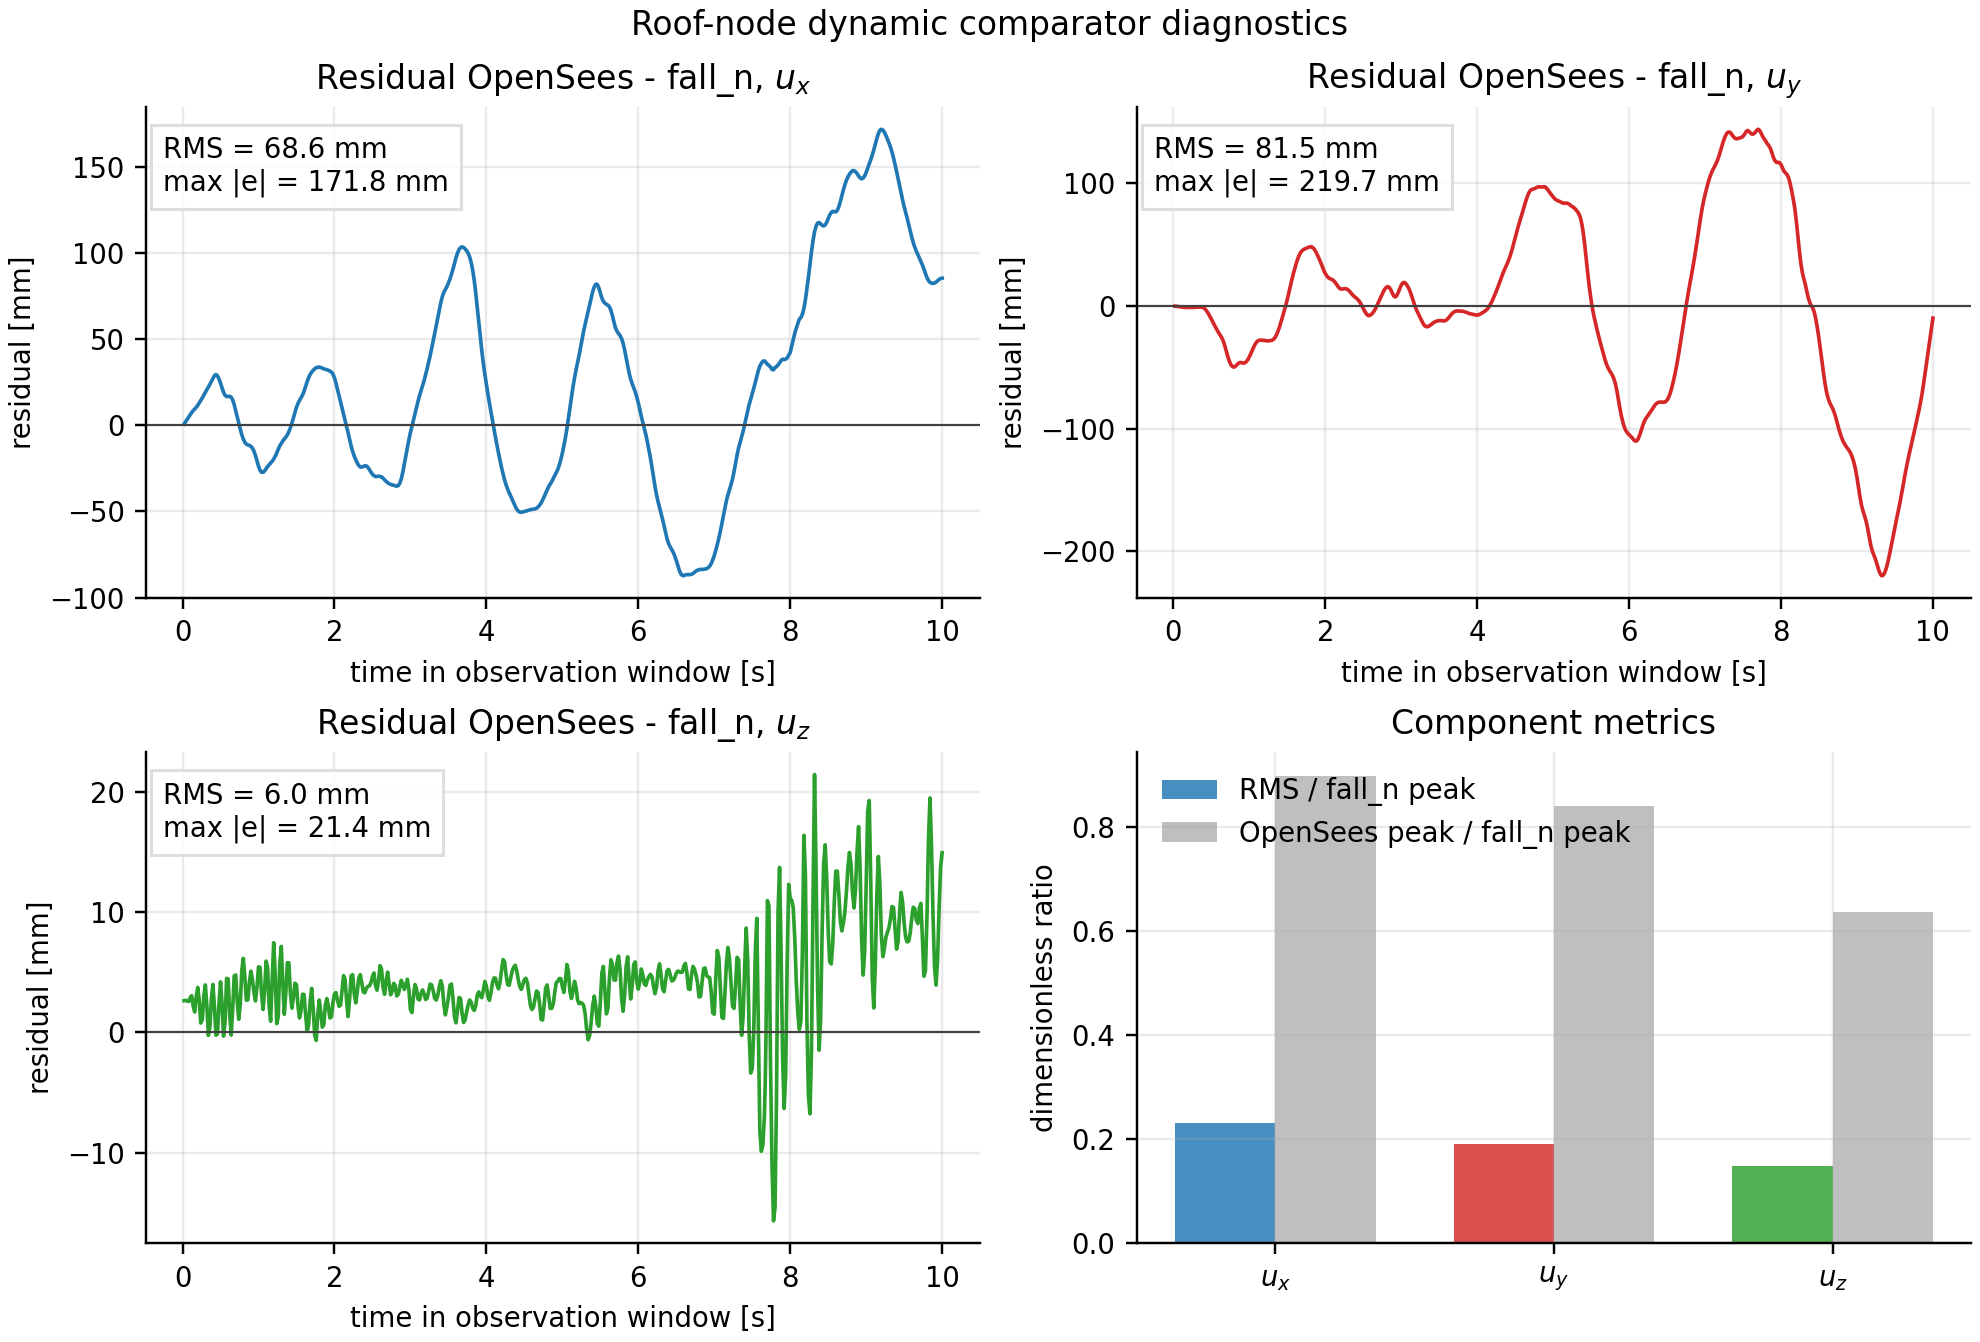

The data file committed next to this chart (first rows):
time, falln_ux_m, opensees_ux_m, error_ux_m, falln_uy_m, opensees_uy_m, error_uy_m, falln_uz_m, opensees_uz_m, error_uz_m
0.02, -0.001167, -0.0004836, 0.0006835, 0.0002806, 0.0002306, -4.9994222999999986e-05, -0.002932, -0.0002945, 0.002638
0.04, -0.004247, -0.002199, 0.002049, 0.001387, 0.001257, -0.0001306, -0.002779, -0.0001138, 0.002666
0.06, -0.0082, -0.004841, 0.003359, 0.003738, 0.003469, -0.0002689, -0.002716, -9.53262e-05, 0.00262
0.08, -0.01193, -0.007253, 0.004677, 0.007181, 0.006693, -0.0004875, -0.003005, -0.0004346, 0.002571
0.1, -0.01443, -0.008316, 0.006111, 0.01107, 0.01028, -0.000786, -0.003878, -0.0009958, 0.002882
0.12, -0.01456, -0.007168, 0.00739, 0.01446, 0.01345, -0.001009, -0.004179, -0.00113, 0.003049
0.14, -0.01218, -0.003673, 0.008503, 0.01699, 0.01592, -0.001069, -0.002613, -0.0004358, 0.002178
0.16, -0.008194, 0.001295, 0.009489, 0.01913, 0.01805, -0.001084, -0.001569, 0.0001255, 0.001695
0.18, -0.004403, 0.006017, 0.01042, 0.02162, 0.02059, -0.001031, -0.003432, -0.0004772, 0.002954
0.2, -0.002843, 0.008753, 0.0116, 0.02531, 0.02427, -0.001037, -0.005177, -0.001437, 0.00374
0.22, -0.004033, 0.008954, 0.01299, 0.03046, 0.02934, -0.001129, -0.004057, -0.001407, 0.00265
0.24, -0.007142, 0.007257, 0.0144, 0.03661, 0.03543, -0.001171, -0.001458, -0.000678, 0.0007795
0.26, -0.01114, 0.004738, 0.01587, 0.04318, 0.04207, -0.001106, -0.001588, -0.0005387, 0.001049
0.28, -0.01475, 0.002774, 0.01752, 0.04983, 0.04878, -0.001058, -0.004401, -0.001374, 0.003027
0.3, -0.01616, 0.003074, 0.01924, 0.056, 0.05507, -0.0009347, -0.006228, -0.00228, 0.003948
0.32, -0.01394, 0.006762, 0.0207, 0.06155, 0.06073, -0.0008184, -0.004384, -0.002175, 0.002208
0.34, -0.00868, 0.0135, 0.02218, 0.06652, 0.06568, -0.0008407, -0.00107, -0.001318, -0.0002484
0.36, -0.001719, 0.02207, 0.02379, 0.07051, 0.06969, -0.0008197, -0.001501, -0.001073, 0.0004281
0.38, 0.005344, 0.03082, 0.02548, 0.0736, 0.07266, -0.0009434, -0.004808, -0.001989, 0.002819
0.4, 0.01065, 0.03789, 0.02723, 0.07632, 0.07483, -0.001492, -0.007082, -0.003099, 0.003983
0.42, 0.01323, 0.04202, 0.02879, 0.07911, 0.07659, -0.002515, -0.005421, -0.003304, 0.002117
0.44, 0.01379, 0.04321, 0.02943, 0.08225, 0.07816, -0.004094, -0.002636, -0.002867, -0.0002309
0.46, 0.01366, 0.04235, 0.02869, 0.08552, 0.07942, -0.006095, -0.002718, -0.002847, -0.0001285
0.48, 0.01388, 0.04077, 0.02689, 0.08847, 0.08019, -0.008278, -0.00595, -0.003557, 0.002392
0.5, 0.01582, 0.04029, 0.02447, 0.09088, 0.08035, -0.01054, -0.008225, -0.004024, 0.004202
0.52, 0.02036, 0.04206, 0.0217, 0.09275, 0.07989, -0.01286, -0.005621, -0.003238, 0.002383
0.54, 0.02634, 0.04552, 0.01918, 0.09401, 0.07867, -0.01534, -0.001775, -0.002085, -0.0003096
0.56, 0.03184, 0.04917, 0.01733, 0.09417, 0.0764, -0.01777, -0.003153, -0.002255, 0.0008982
0.58, 0.0352, 0.05189, 0.01669, 0.09296, 0.07295, -0.02002, -0.007663, -0.003178, 0.004485
0.6, 0.03677, 0.05348, 0.01671, 0.09032, 0.06834, -0.02198, -0.007437, -0.002983, 0.004455
0.62, 0.03758, 0.0544, 0.01681, 0.08662, 0.06279, -0.02383, -0.003433, -0.001808, 0.001624
0.64, 0.03898, 0.05529, 0.01631, 0.08291, 0.05687, -0.02604, -0.001032, -0.001256, -0.0002242
0.66, 0.04147, 0.05628, 0.0148, 0.08011, 0.05116, -0.02894, -0.003801, -0.001896, 0.001905
0.68, 0.04474, 0.0567, 0.01195, 0.07897, 0.04608, -0.03289, -0.007558, -0.002868, 0.00469
0.7, 0.0471, 0.0556, 0.008495, 0.07915, 0.04164, -0.0375, -0.008047, -0.00327, 0.004776
0.72, 0.04747, 0.05239, 0.004923, 0.07928, 0.0375, -0.04178, -0.005565, -0.00301, 0.002555
0.74, 0.04596, 0.04724, 0.001279, 0.07871, 0.03336, -0.04534, -0.003398, -0.002306, 0.001092
0.76, 0.04311, 0.04086, -0.002254, 0.07718, 0.02922, -0.04795, -0.003711, -0.001371, 0.00234
0.78, 0.03962, 0.03419, -0.00543, 0.07469, 0.02522, -0.04947, -0.005668, -0.000532, 0.005136
0.8, 0.03602, 0.028, -0.008027, 0.07135, 0.02162, -0.04973, -0.006222, -7.033e-05, 0.006152
0.82, 0.03213, 0.0223, -0.009837, 0.06758, 0.01869, -0.04889, -0.0047, -8.02707e-05, 0.00462
0.84, 0.02754, 0.01661, -0.01094, 0.06418, 0.01656, -0.04761, -0.003085, -0.0004014, 0.002684
0.86, 0.02196, 0.01056, -0.0114, 0.06155, 0.01505, -0.0465, -0.003299, -0.0006028, 0.002697
0.88, 0.0158, 0.004115, -0.01169, 0.05969, 0.01374, -0.04595, -0.004687, -0.0005205, 0.004167
0.9, 0.009626, -0.00258, -0.01221, 0.05832, 0.01219, -0.04613, -0.005645, -0.0005531, 0.005092
0.92, 0.004161, -0.009095, -0.01326, 0.05636, 0.009872, -0.04649, -0.005238, -0.0008655, 0.004372
0.94, 0.0003293, -0.0147, -0.01503, 0.05288, 0.006556, -0.04632, -0.00401, -0.0006614, 0.003348
0.96, -0.001411, -0.01896, -0.01755, 0.04807, 0.002708, -0.04536, -0.002029, 0.0005857, 0.002615
0.98, -0.001633, -0.02222, -0.02059, 0.04308, -0.0006699, -0.04375, -0.002007, 0.001759, 0.003766
1.0, -0.001819, -0.02551, -0.02369, 0.03888, -0.002648, -0.04153, -0.003816, 0.00163, 0.005446
1.02, -0.003963, -0.03005, -0.02609, 0.03611, -0.002731, -0.03884, -0.004583, 0.0008366, 0.00542
1.04, -0.009275, -0.03655, -0.02727, 0.03483, -0.001159, -0.03599, -0.002472, 0.0007803, 0.003252
1.06, -0.01719, -0.04446, -0.02727, 0.03425, 0.001073, -0.03317, -0.000659, 0.001251, 0.00191
1.08, -0.02573, -0.05223, -0.0265, 0.03371, 0.002968, -0.03074, -0.002442, 0.0009605, 0.003402
1.1, -0.03269, -0.0579, -0.02521, 0.03304, 0.003992, -0.02905, -0.005978, -5.09461e-05, 0.005927
1.12, -0.03599, -0.05992, -0.02393, 0.03212, 0.004053, -0.02806, -0.005582, -0.0002108, 0.005371
1.14, -0.03527, -0.05811, -0.02284, 0.03126, 0.003558, -0.0277, -0.0009982, 0.001188, 0.002187
1.16, -0.03194, -0.05377, -0.02183, 0.03084, 0.003072, -0.02776, 0.001464, 0.002399, 0.0009351
1.18, -0.02812, -0.04904, -0.02093, 0.03087, 0.002978, -0.0279, -0.002777, 0.00158, 0.004357
1.2, -0.0265, -0.0461, -0.0196, 0.03157, 0.003517, -0.02805, -0.007361, 9.01668e-05, 0.007451
... 442 more rows
